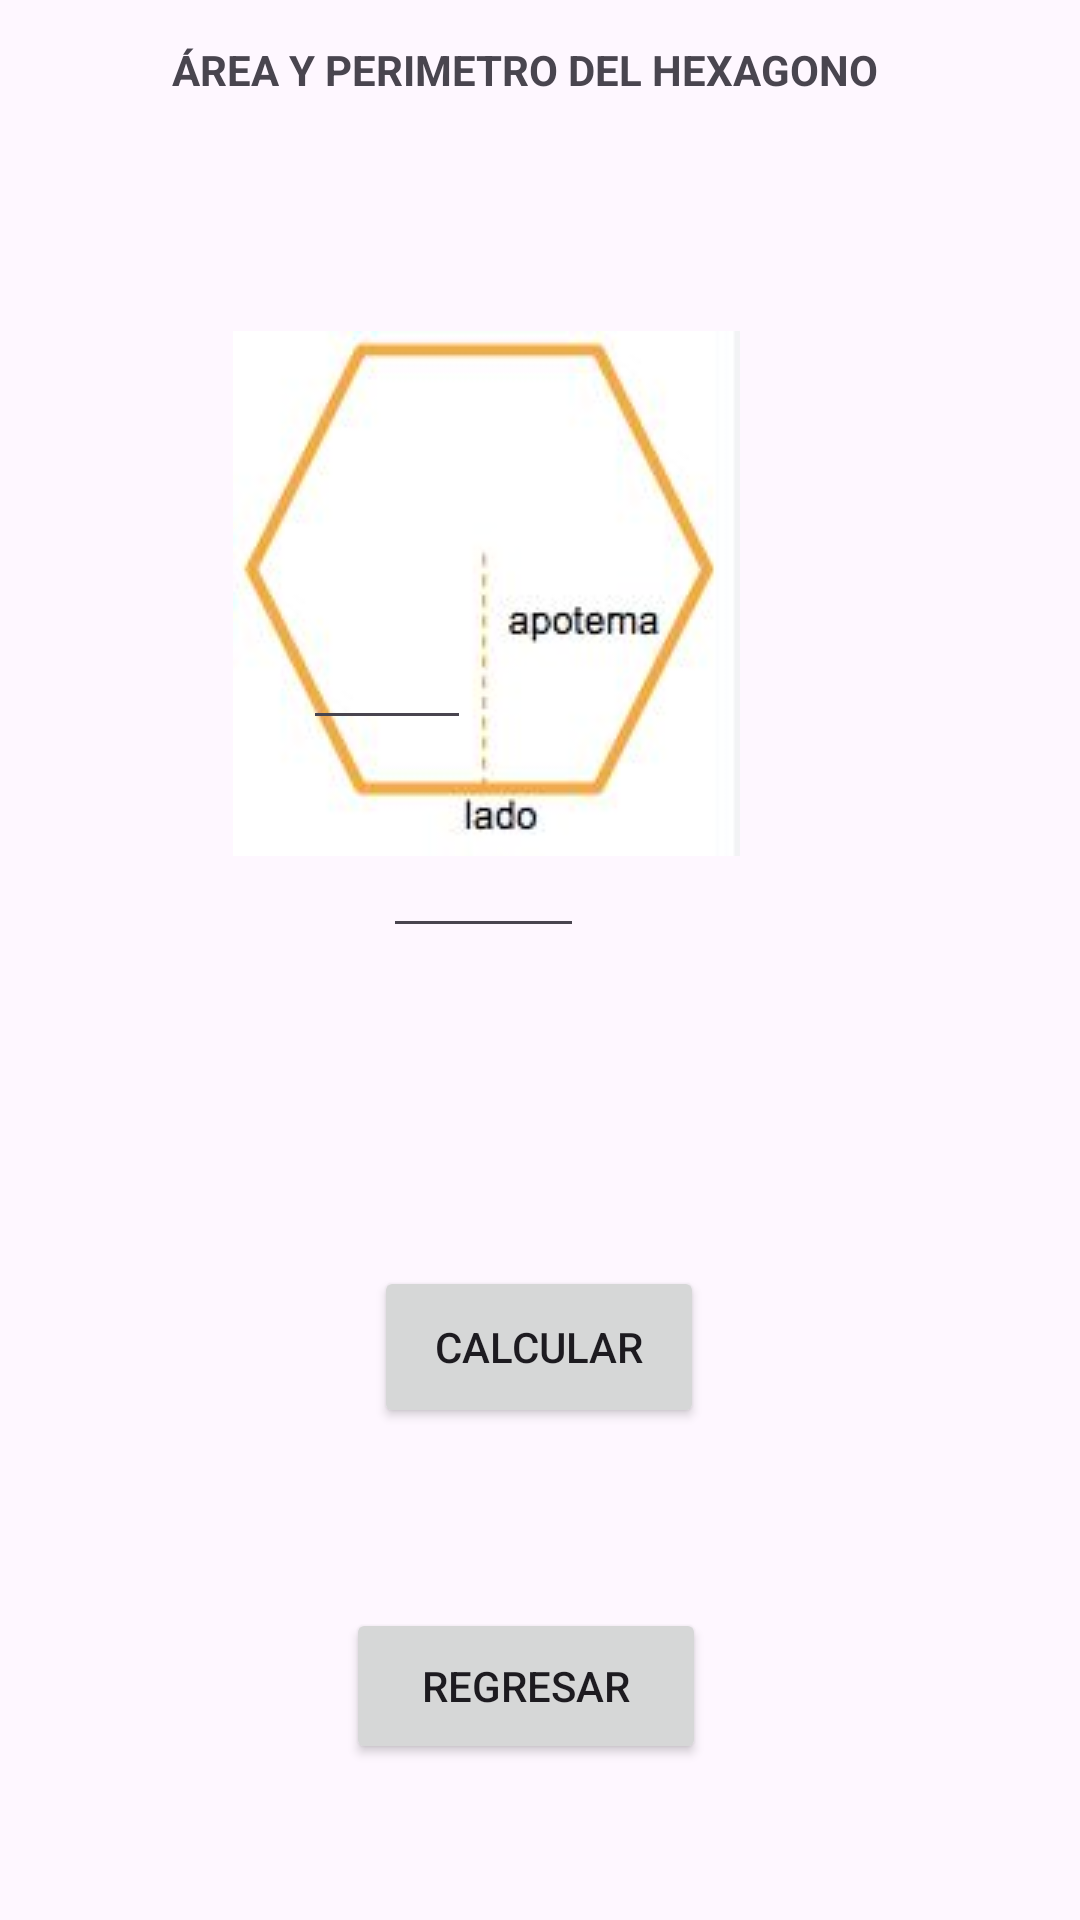

The Android layout XML behind this screen, and the referenced resources:
<!-- AndroidManifest.xml: application theme Theme.BrucilPupialesExamen1CHDS -->
<!-- res/layout/activity_hexagono.xml -->
<?xml version="1.0" encoding="utf-8"?>
<androidx.constraintlayout.widget.ConstraintLayout xmlns:android="http://schemas.android.com/apk/res/android"
    xmlns:app="http://schemas.android.com/apk/res-auto"
    xmlns:tools="http://schemas.android.com/tools"
    android:id="@+id/main"
    android:layout_width="match_parent"
    android:layout_height="match_parent"
    tools:context=".HexagonoActivity">

    <TextView
        android:id="@+id/txt_Cli"
        android:layout_width="388dp"
        android:layout_height="57dp"
        android:textSize="20sp"
        android:textStyle="bold"
        app:layout_constraintBottom_toBottomOf="parent"
        app:layout_constraintEnd_toEndOf="parent"
        app:layout_constraintHorizontal_bias="0.695"
        app:layout_constraintStart_toStartOf="parent"
        app:layout_constraintTop_toTopOf="parent"
        app:layout_constraintVertical_bias="0.629" />

    <Button
        android:id="@+id/btnCli"
        android:layout_width="110dp"
        android:layout_height="54dp"
        android:layout_marginBottom="164dp"
        android:text="calcular"
        app:layout_constraintBottom_toBottomOf="parent"
        app:layout_constraintEnd_toEndOf="parent"
        app:layout_constraintHorizontal_bias="0.498"
        app:layout_constraintStart_toStartOf="parent" />

    <TextView
        android:id="@+id/textView4"
        android:layout_width="wrap_content"
        android:layout_height="wrap_content"
        android:text="ÁREA Y PERIMETRO DEL HEXAGONO"
        android:textStyle="bold"
        app:layout_constraintBottom_toBottomOf="parent"
        app:layout_constraintEnd_toEndOf="parent"
        app:layout_constraintHorizontal_bias="0.462"
        app:layout_constraintStart_toStartOf="parent"
        app:layout_constraintTop_toTopOf="parent"
        app:layout_constraintVertical_bias="0.022" />


    <TextView
        android:id="@+id/textView"
        android:layout_width="226dp"
        android:layout_height="207dp"
        android:drawableBottom="@drawable/he"
        android:textSize="34sp"
        android:textStyle="bold"
        app:layout_constraintBottom_toBottomOf="parent"
        app:layout_constraintEnd_toEndOf="parent"
        app:layout_constraintHorizontal_bias="0.367"
        app:layout_constraintStart_toStartOf="parent"
        app:layout_constraintTop_toTopOf="parent"
        app:layout_constraintVertical_bias="0.181" />

    <EditText
        android:id="@+id/tvtingreso"
        android:layout_width="67dp"
        android:layout_height="55dp"
        android:drawableTint="@color/black"
        android:ems="10"
        android:foregroundTint="@color/black"
        android:inputType="text"
        android:textColor="@color/black"
        app:layout_constraintBottom_toBottomOf="parent"
        app:layout_constraintEnd_toEndOf="parent"
        app:layout_constraintHorizontal_bias="0.436"
        app:layout_constraintStart_toStartOf="parent"
        app:layout_constraintTop_toTopOf="parent"
        app:layout_constraintVertical_bias="0.446" />

    <Button
        android:id="@+id/btnVolver"
        android:layout_width="120dp"
        android:layout_height="52dp"
        android:layout_marginBottom="52dp"
        android:text="REGRESAR"
        app:layout_constraintBottom_toBottomOf="parent"
        app:layout_constraintEnd_toEndOf="parent"
        app:layout_constraintHorizontal_bias="0.481"
        app:layout_constraintStart_toStartOf="parent" />

    <EditText
        android:id="@+id/txtApotema"
        android:layout_width="56dp"
        android:layout_height="65dp"
        android:layout_marginTop="168dp"
        android:ems="10"
        android:inputType="text"
        app:layout_constraintEnd_toEndOf="parent"
        app:layout_constraintHorizontal_bias="0.332"
        app:layout_constraintStart_toStartOf="parent"
        app:layout_constraintTop_toTopOf="@+id/textView4"
        tools:ignore="MissingConstraints" />

</androidx.constraintlayout.widget.ConstraintLayout>
<!-- resources referenced by this layout -->
<resources>
  <!-- drawable he: jpg bitmap (drawable, 6179 bytes) -->
  <style name="Theme.BrucilPupialesExamen1CHDS" parent="Base.Theme.BrucilPupialesExamen1CHDS" />
  <style name="Base.Theme.BrucilPupialesExamen1CHDS" parent="Theme.Material3.DayNight.NoActionBar">
          
          
      </style>
  <!-- not gathered from this repository: default colours our renderer supplied (Android Studio template values) -->
  <color name="black">#FF000000</color>
</resources>
